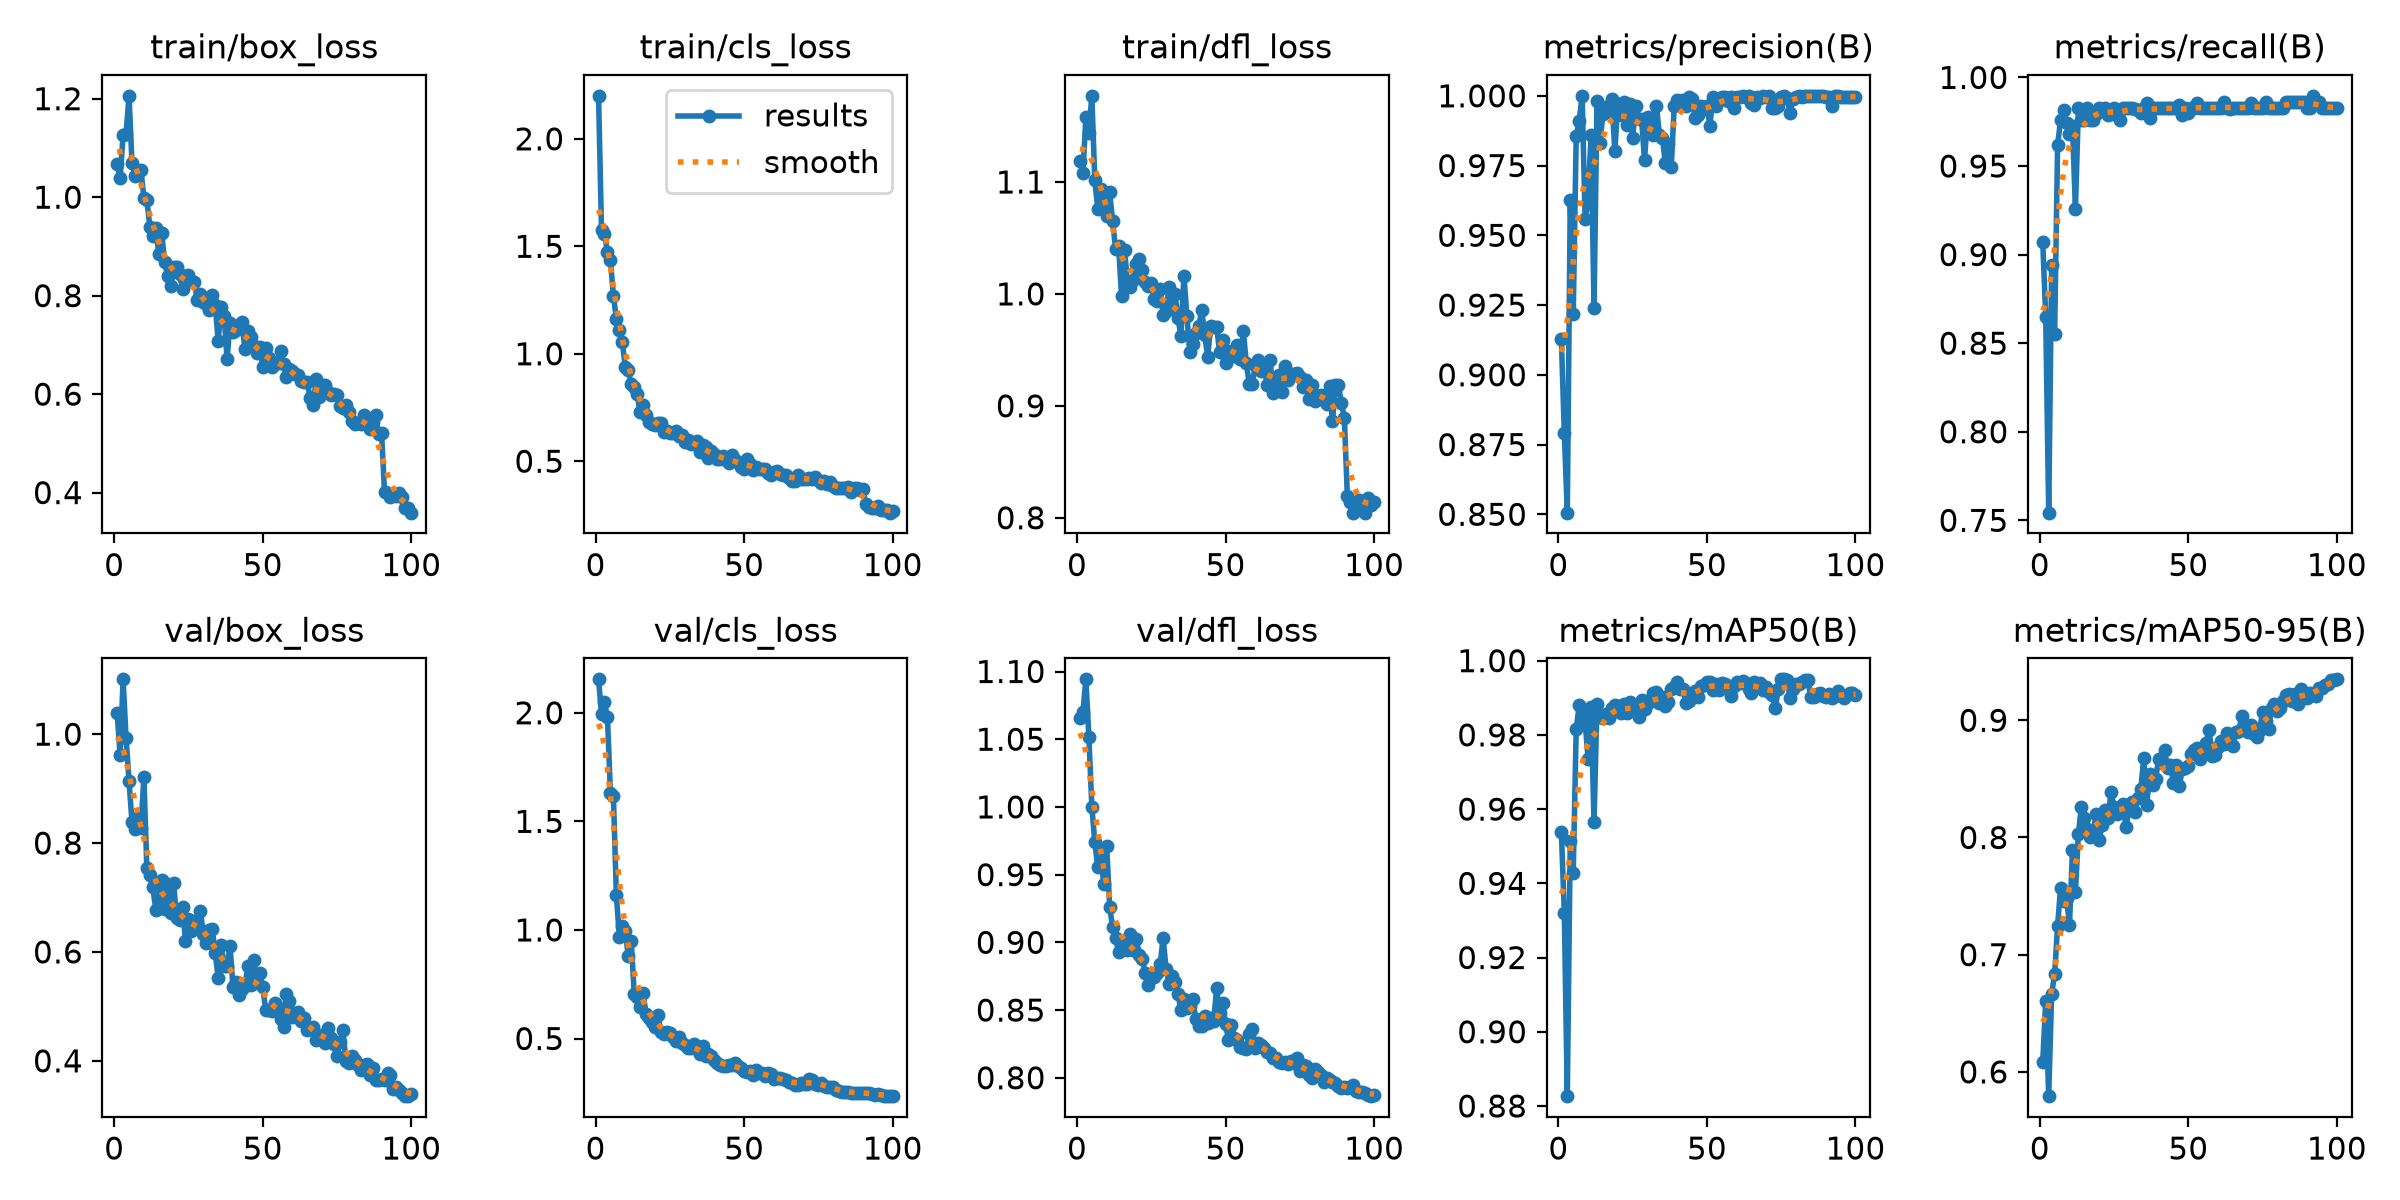

Values plotted in this chart, from the file beside it:
epoch, time, train/box_loss, train/cls_loss, train/dfl_loss, metrics/precision(B), metrics/recall(B), metrics/mAP50(B), metrics/mAP50-95(B), val/box_loss, val/cls_loss, val/dfl_loss, lr/pg0, lr/pg1, lr/pg2
1, 15.93, 1.068, 2.2, 1.119, 0.9129, 0.9069, 0.954, 0.6087, 1.039, 2.154, 1.065, 0.0006574, 0.0006574, 0.0006574
2, 30.59, 1.039, 1.574, 1.108, 0.879, 0.865, 0.932, 0.6607, 0.9612, 1.995, 1.07, 0.001311, 0.001311, 0.001311
3, 45.14, 1.126, 1.559, 1.158, 0.8506, 0.7543, 0.8827, 0.5793, 1.101, 2.049, 1.094, 0.001951, 0.001951, 0.001951
4, 59.94, 1.129, 1.471, 1.144, 0.9627, 0.8939, 0.9514, 0.6668, 0.9937, 1.979, 1.052, 0.001941, 0.001941, 0.001941
5, 74.68, 1.206, 1.436, 1.177, 0.9217, 0.855, 0.9429, 0.6831, 0.9139, 1.63, 1, 0.001921, 0.001921, 0.001921
6, 89.79, 1.069, 1.269, 1.102, 0.9855, 0.9619, 0.9815, 0.7248, 0.8381, 1.615, 0.9741, 0.001901, 0.001901, 0.001901
7, 104.4, 1.044, 1.163, 1.076, 0.9911, 0.9758, 0.9879, 0.7571, 0.8249, 1.159, 0.9555, 0.001881, 0.001881, 0.001881
8, 119.2, 1.052, 1.111, 1.094, 1, 0.9818, 0.9852, 0.7455, 0.8472, 0.9695, 0.9661, 0.001861, 0.001861, 0.001861
9, 133.7, 1.055, 1.053, 1.085, 0.9559, 0.9744, 0.9836, 0.7487, 0.8271, 1.018, 0.9429, 0.001842, 0.001842, 0.001842
10, 148.4, 0.999, 0.9395, 1.069, 0.9622, 0.9678, 0.9735, 0.7257, 0.9216, 0.9972, 0.9708, 0.001822, 0.001822, 0.001822
11, 163.2, 0.9942, 0.9262, 1.091, 0.986, 0.9728, 0.9874, 0.7893, 0.7534, 0.8793, 0.9264, 0.001802, 0.001802, 0.001802
12, 177.9, 0.9403, 0.8593, 1.065, 0.924, 0.9257, 0.9564, 0.7536, 0.7412, 0.9492, 0.911, 0.001782, 0.001782, 0.001782
13, 192.6, 0.9211, 0.8451, 1.04, 0.9981, 0.9827, 0.9883, 0.8033, 0.719, 0.7055, 0.9032, 0.001762, 0.001762, 0.001762
14, 207.3, 0.938, 0.811, 1.043, 0.9829, 0.9758, 0.9848, 0.8257, 0.6771, 0.6915, 0.893, 0.001743, 0.001743, 0.001743
15, 221.8, 0.8849, 0.7282, 0.9984, 0.9936, 0.9758, 0.9845, 0.8169, 0.695, 0.6457, 0.8994, 0.001723, 0.001723, 0.001723
16, 236.6, 0.9264, 0.7624, 1.039, 0.9959, 0.9827, 0.9855, 0.8074, 0.7323, 0.7073, 0.9001, 0.001703, 0.001703, 0.001703
17, 251.2, 0.8686, 0.716, 1.01, 0.9945, 0.9758, 0.9846, 0.8001, 0.6782, 0.6109, 0.8942, 0.001683, 0.001683, 0.001683
18, 265.8, 0.8394, 0.6847, 1.006, 0.999, 0.9758, 0.9872, 0.8057, 0.7244, 0.5931, 0.9058, 0.001663, 0.001663, 0.001663
19, 280.3, 0.8187, 0.6724, 1.013, 0.9802, 0.9792, 0.9879, 0.8197, 0.6708, 0.5765, 0.8942, 0.001644, 0.001644, 0.001644
20, 294.9, 0.8577, 0.6685, 1.026, 0.997, 0.9827, 0.9879, 0.7977, 0.7271, 0.5523, 0.9024, 0.001624, 0.001624, 0.001624
21, 309.5, 0.8592, 0.6792, 1.032, 0.993, 0.9822, 0.9858, 0.8106, 0.6618, 0.6072, 0.8909, 0.001604, 0.001604, 0.001604
22, 324, 0.8441, 0.6783, 1.022, 0.9978, 0.9827, 0.9884, 0.8238, 0.659, 0.5322, 0.8874, 0.001584, 0.001584, 0.001584
23, 338.6, 0.8138, 0.6347, 1.011, 0.9895, 0.979, 0.986, 0.8167, 0.6833, 0.5225, 0.8772, 0.001564, 0.001564, 0.001564
24, 353.3, 0.833, 0.6419, 1.007, 0.997, 0.9792, 0.9887, 0.839, 0.6207, 0.5288, 0.8683, 0.001545, 0.001545, 0.001545
25, 367.7, 0.8422, 0.6318, 1.01, 0.9849, 0.9827, 0.9868, 0.8257, 0.6613, 0.5247, 0.8753, 0.001525, 0.001525, 0.001525
26, 382.4, 0.8296, 0.6318, 0.9954, 0.9965, 0.9788, 0.9864, 0.8203, 0.6378, 0.5057, 0.8746, 0.001505, 0.001505, 0.001505
27, 397, 0.8273, 0.6421, 0.9939, 0.9918, 0.9758, 0.9847, 0.8252, 0.6564, 0.4876, 0.8771, 0.001485, 0.001485, 0.001485
28, 411.3, 0.7907, 0.6155, 1.005, 0.9917, 0.9827, 0.9894, 0.8288, 0.6488, 0.5066, 0.8838, 0.001465, 0.001465, 0.001465
29, 425.7, 0.803, 0.6198, 0.9813, 0.977, 0.9827, 0.987, 0.8088, 0.6754, 0.4804, 0.9033, 0.001446, 0.001446, 0.001446
30, 440.5, 0.7875, 0.5904, 0.9847, 0.9925, 0.9827, 0.9885, 0.8238, 0.6336, 0.4701, 0.88, 0.001426, 0.001426, 0.001426
31, 455, 0.7832, 0.5985, 1.006, 0.9882, 0.9827, 0.9894, 0.8305, 0.616, 0.4556, 0.8694, 0.001406, 0.001406, 0.001406
32, 469.8, 0.7704, 0.5825, 0.9861, 0.9861, 0.9823, 0.9913, 0.8219, 0.6402, 0.4556, 0.8754, 0.001386, 0.001386, 0.001386
33, 484.3, 0.8017, 0.585, 1, 0.9965, 0.9814, 0.9915, 0.8333, 0.6425, 0.4733, 0.8704, 0.001366, 0.001366, 0.001366
34, 498.8, 0.7815, 0.5953, 0.9781, 0.9861, 0.9801, 0.9886, 0.8414, 0.5987, 0.4677, 0.8619, 0.001347, 0.001347, 0.001347
35, 513.6, 0.7078, 0.5435, 0.9625, 0.9849, 0.9827, 0.9901, 0.8677, 0.5521, 0.4271, 0.8498, 0.001327, 0.001327, 0.001327
36, 528.2, 0.7778, 0.577, 1.016, 0.976, 0.9855, 0.9878, 0.8278, 0.6128, 0.4644, 0.8581, 0.001307, 0.001307, 0.001307
37, 542.9, 0.7586, 0.5672, 0.9801, 0.9826, 0.9774, 0.9887, 0.854, 0.5735, 0.4188, 0.8518, 0.001287, 0.001287, 0.001287
38, 557.5, 0.6706, 0.5136, 0.9485, 0.9746, 0.9827, 0.9923, 0.8452, 0.5751, 0.4268, 0.8531, 0.001267, 0.001267, 0.001267
39, 572.4, 0.7452, 0.5467, 0.955, 0.9965, 0.9827, 0.9929, 0.8502, 0.6104, 0.4192, 0.8579, 0.001248, 0.001248, 0.001248
40, 587.2, 0.7263, 0.5329, 0.9651, 0.9984, 0.9827, 0.9942, 0.8668, 0.5352, 0.3988, 0.843, 0.001228, 0.001228, 0.001228
41, 601.8, 0.7308, 0.5119, 0.971, 0.9983, 0.9827, 0.9925, 0.8635, 0.5444, 0.3867, 0.8386, 0.001208, 0.001208, 0.001208
42, 616.6, 0.7405, 0.5112, 0.9859, 0.9984, 0.9827, 0.9922, 0.8749, 0.5207, 0.3757, 0.8382, 0.001188, 0.001188, 0.001188
43, 631.6, 0.7466, 0.5249, 0.963, 0.9964, 0.9827, 0.9886, 0.859, 0.5321, 0.3713, 0.8458, 0.001168, 0.001168, 0.001168
44, 646, 0.6914, 0.5045, 0.944, 0.9996, 0.9827, 0.989, 0.8619, 0.5379, 0.3742, 0.8405, 0.001149, 0.001149, 0.001149
45, 660.4, 0.729, 0.4915, 0.9709, 0.999, 0.9827, 0.9905, 0.8468, 0.5743, 0.3795, 0.8439, 0.001129, 0.001129, 0.001129
46, 675, 0.717, 0.5267, 0.9708, 0.9922, 0.9827, 0.9918, 0.8623, 0.5394, 0.3793, 0.8418, 0.001109, 0.001109, 0.001109
47, 689.8, 0.6969, 0.5034, 0.9706, 0.993, 0.9846, 0.9903, 0.844, 0.5851, 0.3857, 0.8659, 0.001089, 0.001089, 0.001089
48, 705.2, 0.6845, 0.4972, 0.9484, 0.9965, 0.9788, 0.9933, 0.8588, 0.544, 0.3715, 0.848, 0.001069, 0.001069, 0.001069
49, 719.8, 0.6959, 0.4731, 0.9588, 0.9954, 0.9827, 0.9935, 0.8594, 0.5611, 0.3633, 0.8553, 0.00105, 0.00105, 0.00105
50, 734.7, 0.6543, 0.4644, 0.9382, 0.9965, 0.9801, 0.9942, 0.8608, 0.5365, 0.3487, 0.8395, 0.00103, 0.00103, 0.00103
51, 749.2, 0.6935, 0.5115, 0.9493, 0.9893, 0.9827, 0.9943, 0.8716, 0.4929, 0.3471, 0.8281, 0.00101, 0.00101, 0.00101
52, 764.1, 0.6729, 0.4868, 0.9476, 0.9995, 0.9827, 0.9922, 0.8748, 0.4931, 0.3489, 0.8388, 0.0009902, 0.0009902, 0.0009902
53, 778.8, 0.6552, 0.4593, 0.9445, 0.9965, 0.9857, 0.9937, 0.8763, 0.4914, 0.3308, 0.8296, 0.0009704, 0.0009704, 0.0009704
54, 793.4, 0.6628, 0.4713, 0.9545, 0.999, 0.9827, 0.9922, 0.8672, 0.5059, 0.3528, 0.828, 0.0009506, 0.0009506, 0.0009506
55, 808.2, 0.6627, 0.4624, 0.9417, 0.9997, 0.9827, 0.9941, 0.8737, 0.4965, 0.3414, 0.8226, 0.0009308, 0.0009308, 0.0009308
56, 823.2, 0.6878, 0.4619, 0.9666, 0.9996, 0.9827, 0.9937, 0.8805, 0.4773, 0.342, 0.822, 0.000911, 0.000911, 0.000911
57, 837.9, 0.6605, 0.462, 0.9382, 0.998, 0.9827, 0.9931, 0.8917, 0.4619, 0.326, 0.8214, 0.0008912, 0.0008912, 0.0008912
58, 852.6, 0.6357, 0.4437, 0.9196, 0.9996, 0.9827, 0.9904, 0.8698, 0.5232, 0.3391, 0.8325, 0.0008714, 0.0008714, 0.0008714
59, 867.6, 0.6504, 0.4366, 0.9191, 0.9958, 0.9827, 0.9932, 0.8707, 0.5095, 0.337, 0.8362, 0.0008516, 0.0008516, 0.0008516
60, 882.3, 0.647, 0.4496, 0.9361, 0.9997, 0.9827, 0.9942, 0.8768, 0.4813, 0.3123, 0.8223, 0.0008318, 0.0008318, 0.0008318
... 40 more rows
